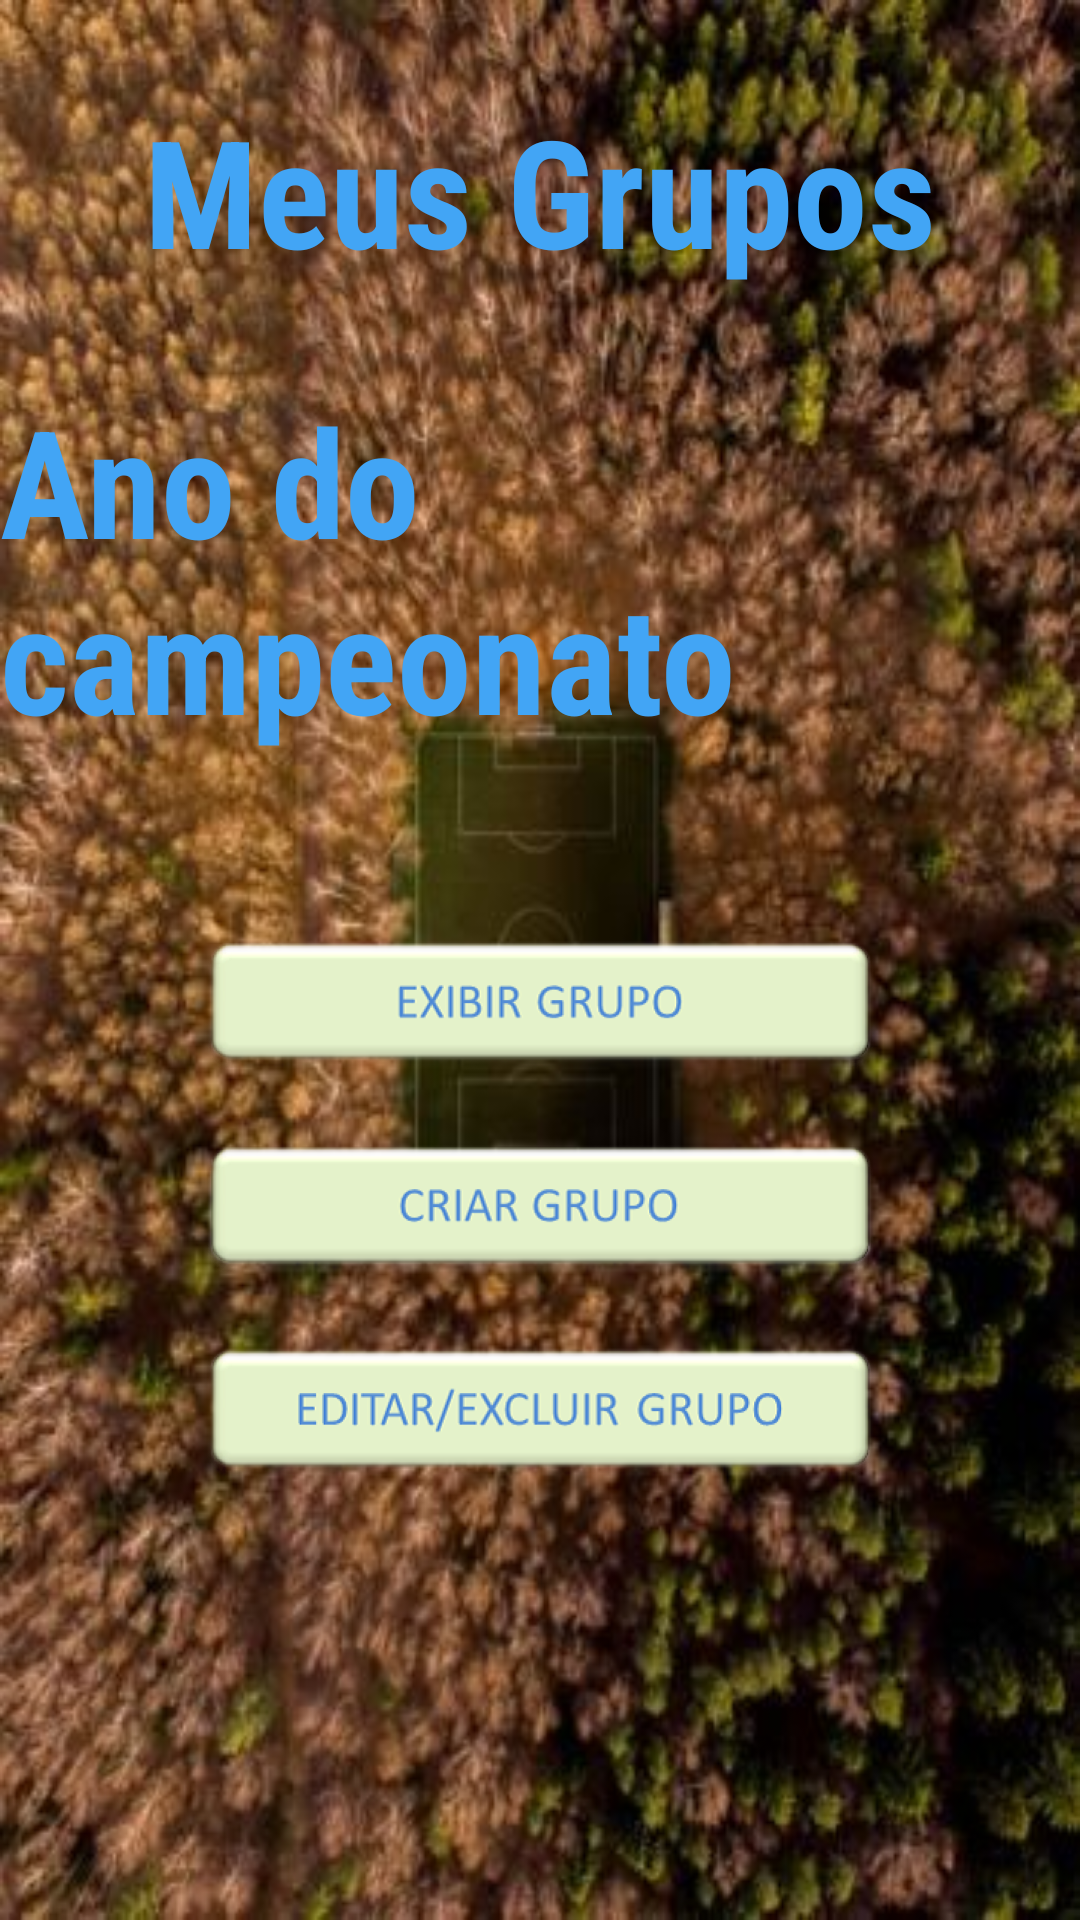

This screen was rendered from an Android layout file. Write that file and the resources it references.
<!-- AndroidManifest.xml: application theme AppTheme -->
<!-- res/layout/e_meus_grupos.xml -->
<?xml version="1.0" encoding="utf-8"?>
<LinearLayout
    xmlns:android="http://schemas.android.com/apk/res/android"
    xmlns:tools="http://schemas.android.com/tools"
    android:orientation="vertical"
    android:layout_width="match_parent"
    android:layout_height="match_parent"
    android:background="@drawable/fundo_tela_e_meus_grupos"
    tools:context="com.jockerbitgames.palpitedobrasileirao.E_meus_grupos"
    tools:ignore="Overdraw">

    <TextView
        android:layout_width="wrap_content"
        android:layout_height="wrap_content"
        android:layout_gravity="center"
        android:layout_margin="30dp"
        android:fontFamily="sans-serif-condensed"
        android:text="@string/meus_grupos"
        android:textColor="#42A5F5"
        android:textSize="50sp"
        android:textStyle="bold" />

    <TextView
        android:id="@+id/ano_do_campeonato"
        android:layout_width="wrap_content"
        android:layout_height="wrap_content"
        android:layout_gravity="center"
        android:fontFamily="sans-serif-condensed"
        android:text="@string/ano_do_campeonato"
        android:textColor="#42A5F5"
        android:textSize="50sp"
        android:textStyle="bold"/>

    <RelativeLayout
        android:orientation="vertical"
        android:layout_width="match_parent"
        android:layout_height="wrap_content"
        android:layout_gravity="center">
        <ImageButton
            android:id="@+id/exibir_grupo"
            android:contentDescription="@string/meus_grupos"
            style="?attr/borderlessButtonStyle"
            android:layout_width="wrap_content"
            android:layout_height="wrap_content"
            android:layout_marginTop="60dp"
            android:layout_alignParentTop="true"
            android:layout_centerHorizontal="true"
            android:background="@drawable/button_exibir_grupo"
            android:onClick="buttonExibirGrupo"/>

        <ImageButton
            android:id="@+id/criar_grupo"
            android:contentDescription="@string/meus_grupos"
            style="?attr/borderlessButtonStyle"
            android:layout_width="wrap_content"
            android:layout_height="wrap_content"
            android:layout_marginTop="20dp"
            android:layout_below="@id/exibir_grupo"
            android:layout_centerHorizontal="true"
            android:layout_gravity="center"
            android:background="@drawable/button_criar_grupo"
            android:onClick="buttonCriarGrupo"/>

        <ImageButton
            android:contentDescription="@string/meus_grupos"
            style="?attr/borderlessButtonStyle"
            android:layout_width="wrap_content"
            android:layout_height="wrap_content"
            android:layout_marginTop="20dp"
            android:layout_below="@id/criar_grupo"
            android:layout_centerHorizontal="true"
            android:layout_gravity="center"
            android:background="@drawable/button_editar_excluir_grupo"
            android:onClick="buttonEditarExcluirGrupo"/>

    </RelativeLayout>

</LinearLayout>
<!-- resources referenced by this layout -->
<resources>
  <!-- drawable button_criar_grupo: webp bitmap (drawable-hdpi, 5100 bytes) -->
  <!-- drawable button_editar_excluir_grupo: webp bitmap (drawable-hdpi, 6338 bytes) -->
  <!-- drawable button_exibir_grupo: webp bitmap (drawable-hdpi, 4864 bytes) -->
  <!-- drawable fundo_tela_e_meus_grupos: jpg bitmap (drawable-hdpi, 16310 bytes) -->
  <string name="ano_do_campeonato">Ano do campeonato</string>
  <string name="meus_grupos">Meus Grupos</string>
  <style name="AppTheme" parent="Theme.AppCompat.Light.DarkActionBar">
          
          <item name="colorPrimary">@color/colorPrimary</item>
          <item name="colorPrimaryDark">@color/colorPrimaryDark</item>
          <item name="colorAccent">@color/colorAccent</item>
      </style>
  <color name="colorPrimary">#3F51B5</color>
  <color name="colorPrimaryDark">#303F9F</color>
  <color name="colorAccent">#FF4081</color>
</resources>
